Run: headless pygame with SDL's dummy video driver; simulated clock (each Clock.tick advances the game by its frame time, no real sleeping); random seed 0; keys injected as events and as key.get_pressed() state; mouse plan: one left click at the window centre at the start of phase 2, then a move to the lower-right quarter at the start of phase 3.
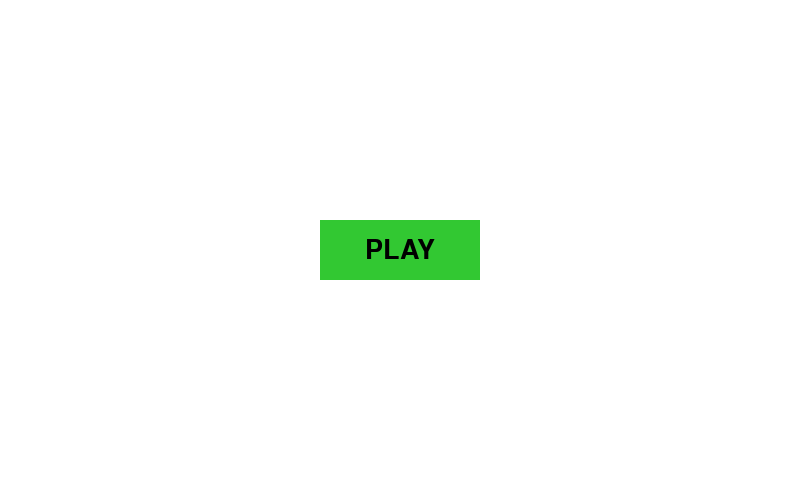
Frame 1 of 4 · flips 1–60 · no input
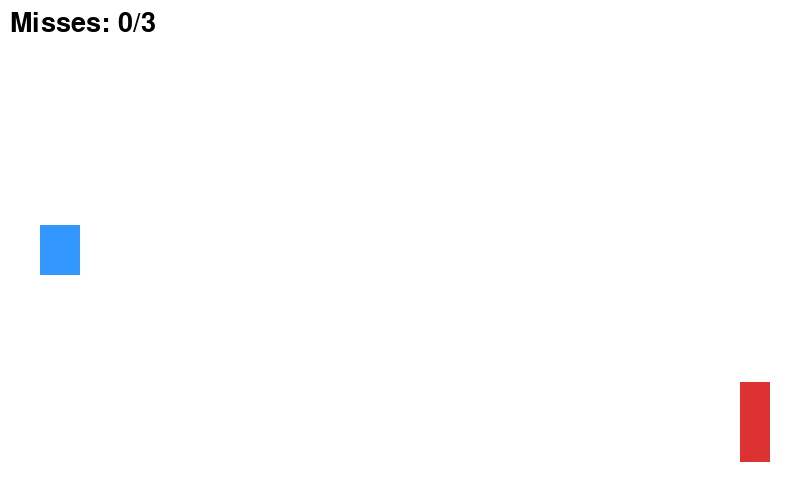
Frame 2 of 4 · flips 61–180 · clicked the window centre · tapped SPACE, RETURN · held RIGHT (→), D
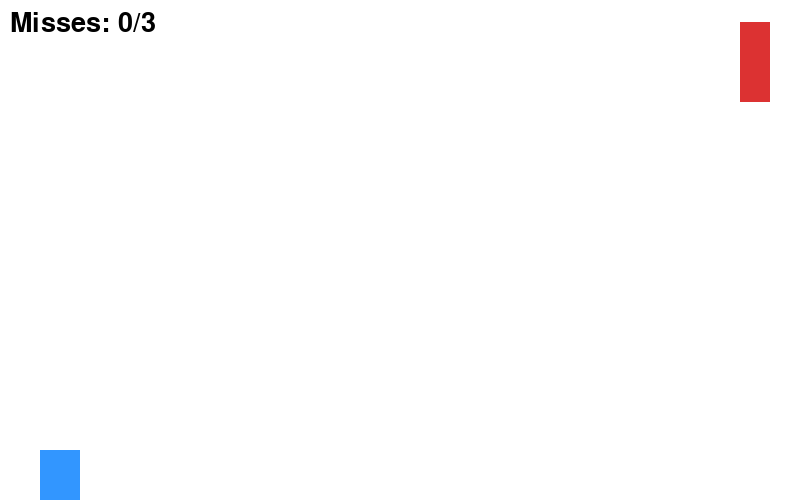
Frame 3 of 4 · flips 181–300 · moved the mouse to the lower-right quarter · held DOWN (↓), S
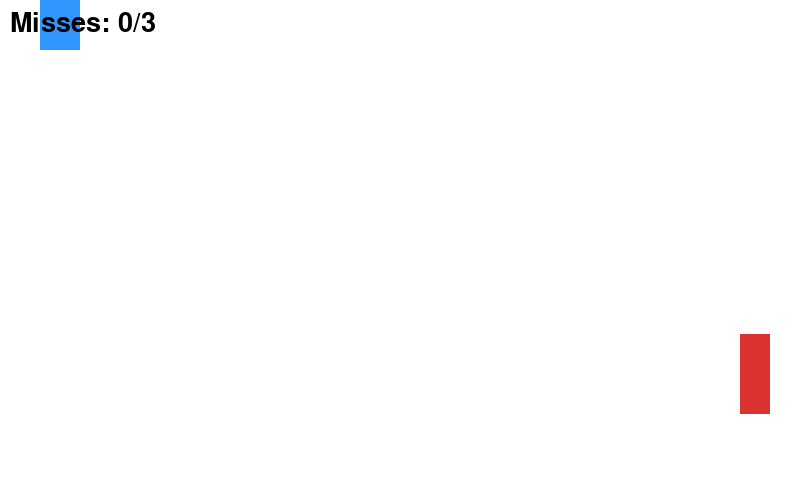
Frame 4 of 4 · flips 301–420 · held LEFT (←), A, UP (↑), W

The pygame program that drew these frames:

import pygame
import sys

pygame.init()

# ---------- SETTINGS ----------
WIDTH, HEIGHT = 800, 500
screen = pygame.display.set_mode((WIDTH, HEIGHT))
pygame.display.set_caption("Навчальна стрілянина")

WHITE = (255, 255, 255)
BLACK = (0, 0, 0)
BLUE = (50, 150, 255)
RED = (220, 50, 50)
GREEN = (50, 200, 50)

FONT = pygame.font.SysFont(None, 40)
clock = pygame.time.Clock()

# ---------- GAME STATE ----------
game_active = False
misses = 0
MAX_MISSES = 3

# ---------- SHIP ----------
ship = pygame.Rect(40, HEIGHT // 2 - 25, 40, 50)
ship_speed = 5

# ---------- TARGET ----------
target = pygame.Rect(WIDTH - 60, 100, 30, 80)
target_speed = 3
target_speed_start = 3
target_dir = 1

# ---------- BULLET ----------
bullet = None
bullet_speed = 8

# ---------- BUTTON ----------
play_button = pygame.Rect(WIDTH // 2 - 80, HEIGHT // 2 - 30, 160, 60)


def draw_play_button():
    pygame.draw.rect(screen, GREEN, play_button)
    text = FONT.render("PLAY", True, BLACK)
    screen.blit(text, text.get_rect(center=play_button.center))


def reset_game():
    global misses, bullet, game_active, target_speed
    misses = 0
    bullet = None
    target.y = 100
    target_speed = target_speed_start
    game_active = True


# ---------- MAIN LOOP ----------
while True:
    for event in pygame.event.get():
        if event.type == pygame.QUIT:
            pygame.quit()
            sys.exit()

        if event.type == pygame.MOUSEBUTTONDOWN:
            if not game_active and play_button.collidepoint(event.pos):
                reset_game()

        if event.type == pygame.KEYDOWN and game_active:
            if event.key == pygame.K_SPACE and bullet is None:
                bullet = pygame.Rect(ship.right, ship.centery - 5, 10, 10)

    keys = pygame.key.get_pressed()
    if game_active:
        if keys[pygame.K_UP] and ship.top > 0:
            ship.y -= ship_speed
        if keys[pygame.K_DOWN] and ship.bottom < HEIGHT:
            ship.y += ship_speed

    # ---------- UPDATE ----------
    if game_active:
        # target movement
        target.y += target_speed * target_dir
        if target.top <= 0 or target.bottom >= HEIGHT:
            target_dir *= -1

        # bullet movement
        if bullet:
            bullet.x += bullet_speed
            if bullet.left > WIDTH:
                bullet = None
                misses += 1

        # collision
        if bullet and bullet.colliderect(target):
            bullet = None
            target_speed += 1  # ⬆ speed increases

        # game over
        if misses >= MAX_MISSES:
            game_active = False

    # ---------- DRAW ----------
    screen.fill(WHITE)

    if game_active:
        pygame.draw.rect(screen, BLUE, ship)
        pygame.draw.rect(screen, RED, target)
        if bullet:
            pygame.draw.rect(screen, BLACK, bullet)

        miss_text = FONT.render(f"Misses: {misses}/3", True, BLACK)
        screen.blit(miss_text, (10, 10))
    else:
        draw_play_button()

    pygame.display.flip()
    clock.tick(60)
